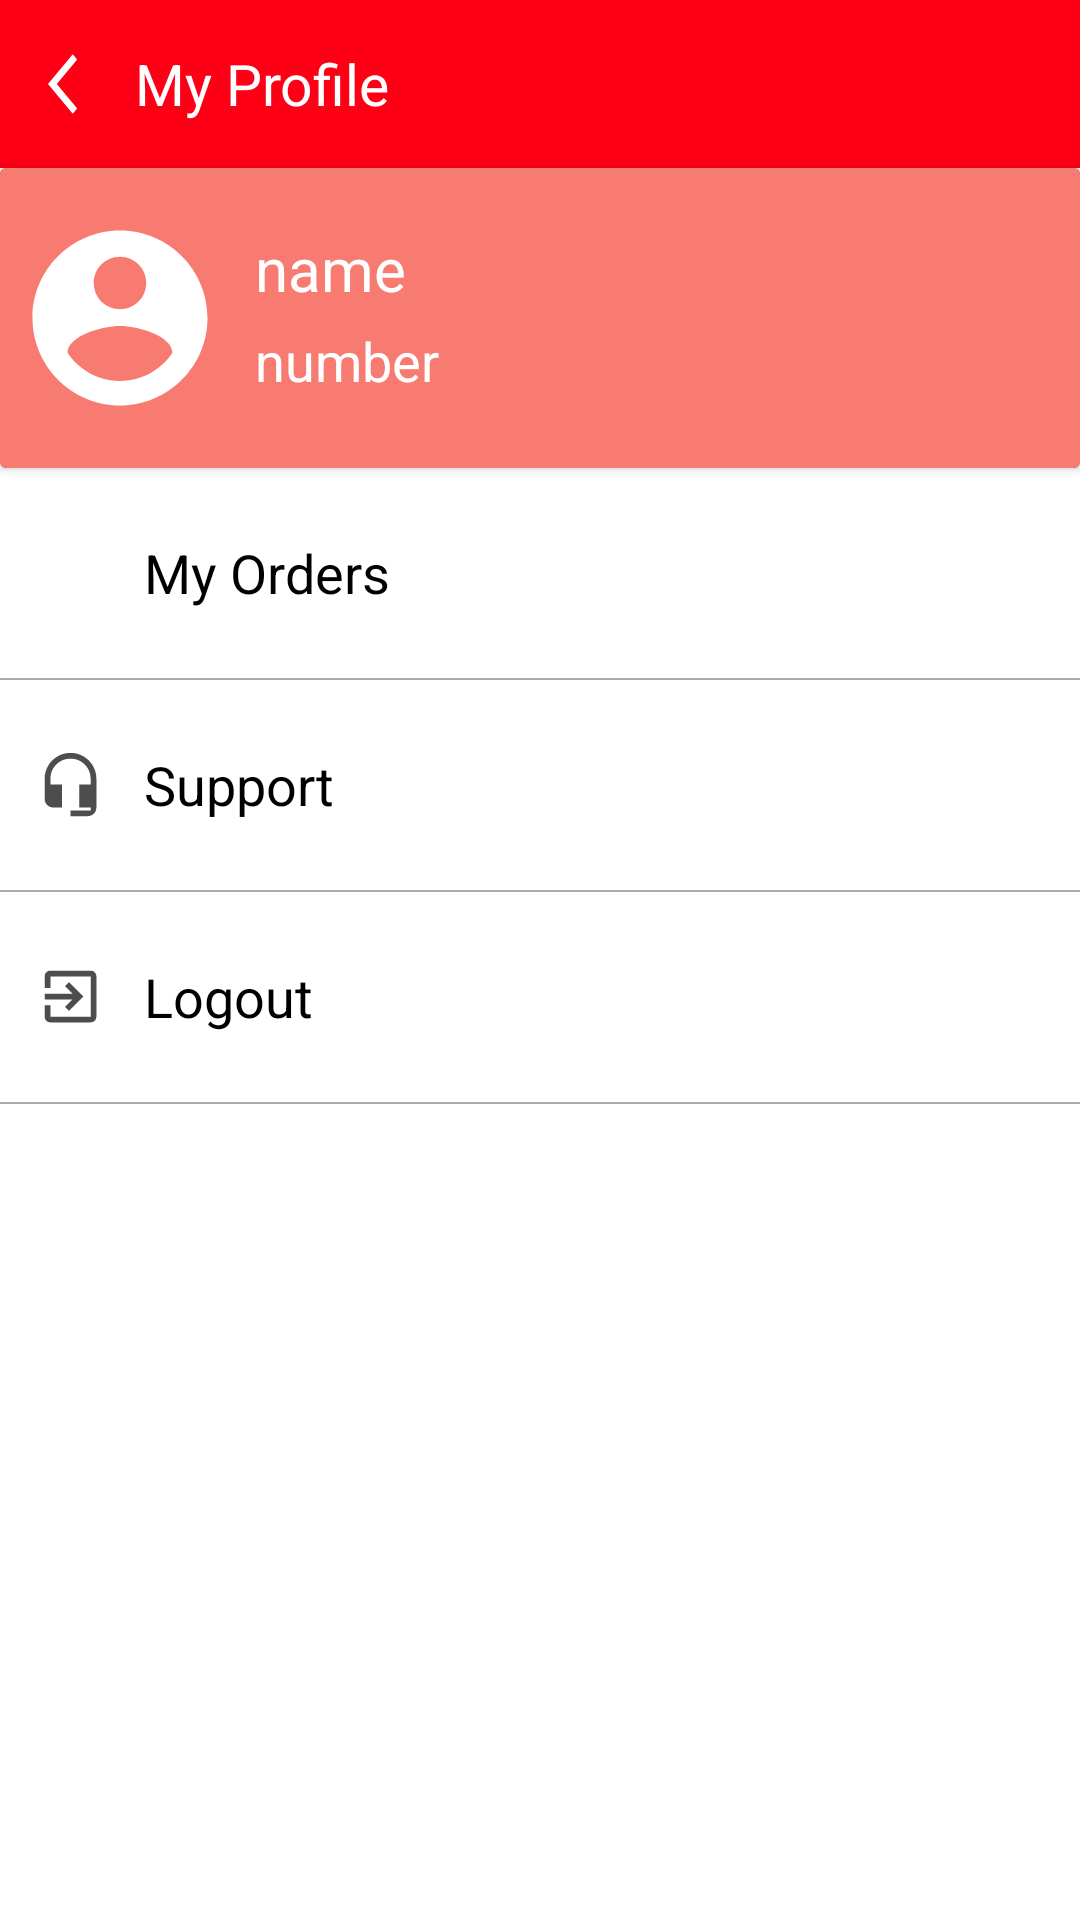

Write the Android layout XML for this screen, with the resource values it uses.
<!-- AndroidManifest.xml: application theme AppTheme -->
<!-- res/layout/activity_profile.xml -->
<?xml version="1.0" encoding="utf-8"?>
<RelativeLayout xmlns:android="http://schemas.android.com/apk/res/android"
    xmlns:app="http://schemas.android.com/apk/res-auto"
    xmlns:tools="http://schemas.android.com/tools"
    android:layout_width="match_parent"
    android:layout_height="match_parent"
    android:background="@android:color/white"
    tools:context=".ProfileActivity">

    <com.google.android.material.appbar.AppBarLayout
        android:id="@+id/Toolbar_Profile_Layout"
        android:layout_width="match_parent"
        android:layout_height="wrap_content"
        android:theme="@style/ThemeOverlay.AppCompat.Dark.ActionBar">

        <androidx.appcompat.widget.Toolbar
            android:id="@+id/Toolbar_profile"
            android:layout_width="match_parent"
            android:layout_height="?attr/actionBarSize">

            <ImageView
                android:id="@+id/back_Btn_ImgView"
                android:layout_width="wrap_content"
                android:layout_height="50dp"
                android:layout_centerVertical="true"
                android:layout_alignParentStart="true"
                android:src="@drawable/ic_baseline_arrow_back_ios_24"/>

            <TextView
                android:layout_width="wrap_content"
                android:layout_height="match_parent"
                android:layout_toRightOf="@+id/back_Btn_ImgView"
                android:text="My Profile"
                android:textColor="@android:color/white"
                android:gravity="center"
                android:layout_marginLeft="25dp"
                android:textSize="19sp"/>

        </androidx.appcompat.widget.Toolbar>
    </com.google.android.material.appbar.AppBarLayout>

    <androidx.cardview.widget.CardView
        android:id="@+id/card_Profile"
        android:layout_width="match_parent"
        android:layout_height="100dp"
        android:layout_below="@id/Toolbar_Profile_Layout"
        >

        <RelativeLayout
            android:layout_width="match_parent"
            android:layout_height="match_parent"
            android:background="#f77b71">

            <ImageView
                android:id="@+id/Profile_Test"
                android:layout_width="70dp"
                android:layout_height="70dp"
                android:layout_centerVertical="true"
                android:layout_marginLeft="5dp"
                android:src="@drawable/ic_baseline_account_circle_24"/>

            <TextView
                android:id="@+id/name_Profile"
                android:layout_width="match_parent"
                android:layout_height="wrap_content"
                android:layout_marginLeft="10dp"
                android:layout_marginTop="20dp"
                android:text="name"
                android:textColor="@android:color/white"
                android:textSize="20sp"
                android:layout_toRightOf="@+id/Profile_Test"
                />
            <TextView
                android:id="@+id/phoneNumber_Profile"
                android:layout_width="match_parent"
                android:layout_height="wrap_content"
                android:layout_marginTop="5dp"
                android:layout_marginLeft="10dp"
                android:layout_marginBottom="10dp"
                android:text="number"
                android:textColor="@android:color/white"
                android:textSize="18sp"
                android:layout_toRightOf="@+id/Profile_Test"
                android:layout_below="@+id/name_Profile"/>


        </RelativeLayout>

    </androidx.cardview.widget.CardView>


    <RelativeLayout
        android:id="@+id/orders_Btn"
        android:layout_width="match_parent"
        android:layout_height="wrap_content"
        android:layout_below="@id/card_Profile"
        android:clickable="true">

        <ImageView
            android:id="@+id/test_Image1"
            android:layout_width="23dp"
            android:layout_height="23dp"
            android:src="@drawable/ic_baseline_history_24"
            android:layout_centerVertical="true"
            android:layout_alignParentStart="true"
            android:layout_marginLeft="12dp"
            android:alpha="0.7"/>
        <TextView

            android:layout_width="match_parent"
            android:layout_height="70dp"
            android:background="@android:color/white"
            android:text="My Orders"
            android:textAllCaps="false"
            android:layout_toRightOf="@+id/test_Image1"
            android:textColor="@android:color/black"
            android:textSize="18sp"
            android:gravity="center_vertical"
            android:layout_marginLeft="13dp"/>

    </RelativeLayout>

    <View
        android:id="@+id/line2_Profile"
        android:layout_width="match_parent"
        android:layout_height="0.5dp"
        android:background="@android:color/darker_gray"
        android:layout_below="@+id/orders_Btn" />

    <RelativeLayout
        android:id="@+id/contactUs_Btn"
        android:layout_width="match_parent"
        android:layout_height="wrap_content"
        android:layout_below="@id/line2_Profile"
        android:clickable="true">

        <ImageView
            android:id="@+id/test_Image2"
            android:layout_width="23dp"
            android:layout_height="23dp"
            android:src="@drawable/ic_baseline_headset_mic_24"
            android:layout_centerVertical="true"
            android:layout_alignParentStart="true"
            android:layout_marginLeft="12dp"
            android:alpha="0.7"/>
        <TextView

            android:layout_width="match_parent"
            android:layout_height="70dp"
            android:background="@android:color/white"
            android:text="Support"
            android:textAllCaps="false"
            android:layout_toRightOf="@+id/test_Image2"
            android:textColor="@android:color/black"
            android:textSize="18sp"
            android:gravity="center_vertical"
            android:layout_marginLeft="13dp"/>

    </RelativeLayout>

    <View
        android:id="@+id/line3_Profile"
        android:layout_width="match_parent"
        android:layout_height="0.5dp"
        android:background="@android:color/darker_gray"
        android:layout_below="@+id/contactUs_Btn" />

    <RelativeLayout
        android:id="@+id/logOut_Btn"
        android:layout_width="match_parent"
        android:layout_height="wrap_content"
        android:layout_below="@id/line3_Profile"
        android:clickable="true">

        <ImageView
            android:id="@+id/test_Image3"
            android:layout_width="23dp"
            android:layout_height="23dp"
            android:src="@drawable/ic_baseline_exit_to_app_24"
            android:layout_centerVertical="true"
            android:layout_alignParentStart="true"
            android:layout_marginLeft="12dp"
            android:alpha="0.7"/>
        <TextView
            android:layout_width="match_parent"
            android:layout_height="70dp"
            android:background="@android:color/white"
            android:text="Logout"
            android:textAllCaps="false"
            android:layout_toRightOf="@+id/test_Image3"
            android:textColor="@android:color/black"
            android:textSize="18sp"
            android:gravity="center_vertical"
            android:layout_marginLeft="13dp"/>

    </RelativeLayout>

    <View
        android:id="@+id/line4_Profile"
        android:layout_width="match_parent"
        android:layout_height="0.5dp"
        android:background="@android:color/darker_gray"
        android:layout_below="@+id/logOut_Btn" />



</RelativeLayout>
<!-- resources referenced by this layout -->
<resources>
  <!-- drawable ic_baseline_account_circle_24 (drawable) -->
  <vector xmlns:android="http://schemas.android.com/apk/res/android"
      android:width="24dp"
      android:height="24dp"
      android:viewportWidth="24"
      android:viewportHeight="24"
      android:tint="@color/whiteColor">
    <path
        android:fillColor="@android:color/white"
        android:pathData="M12,2C6.48,2 2,6.48 2,12s4.48,10 10,10 10,-4.48 10,-10S17.52,2 12,2zM12,5c1.66,0 3,1.34 3,3s-1.34,3 -3,3 -3,-1.34 -3,-3 1.34,-3 3,-3zM12,19.2c-2.5,0 -4.71,-1.28 -6,-3.22 0.03,-1.99 4,-3.08 6,-3.08 1.99,0 5.97,1.09 6,3.08 -1.29,1.94 -3.5,3.22 -6,3.22z"/>
  </vector>
  <!-- drawable ic_baseline_arrow_back_ios_24 (drawable) -->
  <vector android:autoMirrored="true" android:height="24dp"
      android:tint="@android:color/white" android:viewportHeight="24"
      android:viewportWidth="24" android:width="20dp" xmlns:android="http://schemas.android.com/apk/res/android">
      <path android:fillColor="@android:color/white" android:pathData="M11.67,3.87L9.9,2.1 0,12l9.9,9.9 1.77,-1.77L3.54,12z"/>
  </vector>
  <!-- drawable ic_baseline_exit_to_app_24 (drawable) -->
  <vector android:autoMirrored="true" android:height="24dp"
      android:tint="@android:color/black" android:viewportHeight="24"
      android:viewportWidth="24" android:width="24dp" xmlns:android="http://schemas.android.com/apk/res/android">
      <path android:fillColor="@android:color/white" android:pathData="M10.09,15.59L11.5,17l5,-5 -5,-5 -1.41,1.41L12.67,11H3v2h9.67l-2.58,2.59zM19,3H5c-1.11,0 -2,0.9 -2,2v4h2V5h14v14H5v-4H3v4c0,1.1 0.89,2 2,2h14c1.1,0 2,-0.9 2,-2V5c0,-1.1 -0.9,-2 -2,-2z"/>
  </vector>
  <!-- drawable ic_baseline_headset_mic_24 (drawable) -->
  <vector android:height="24dp" android:tint="@android:color/black"
      android:viewportHeight="24" android:viewportWidth="24"
      android:width="24dp" xmlns:android="http://schemas.android.com/apk/res/android">
      <path android:fillColor="@android:color/white" android:pathData="M12,1c-4.97,0 -9,4.03 -9,9v7c0,1.66 1.34,3 3,3h3v-8H5v-2c0,-3.87 3.13,-7 7,-7s7,3.13 7,7v2h-4v8h4v1h-7v2h6c1.66,0 3,-1.34 3,-3V10c0,-4.97 -4.03,-9 -9,-9z"/>
  </vector>
  <style name="AppTheme" parent="Theme.AppCompat.NoActionBar">
          
          <item name="colorPrimary">@color/colorPrimary</item>
          <item name="colorPrimaryDark">@color/colorPrimaryDark</item>
          <item name="colorAccent">@color/colorAccent</item>
      </style>
  <color name="whiteColor">#FFFFFF</color>
  <color name="colorPrimary">#fe0015</color>
  <color name="colorPrimaryDark">	#CE0011 </color>
  <color name="colorAccent">#03DAC5</color>
</resources>
